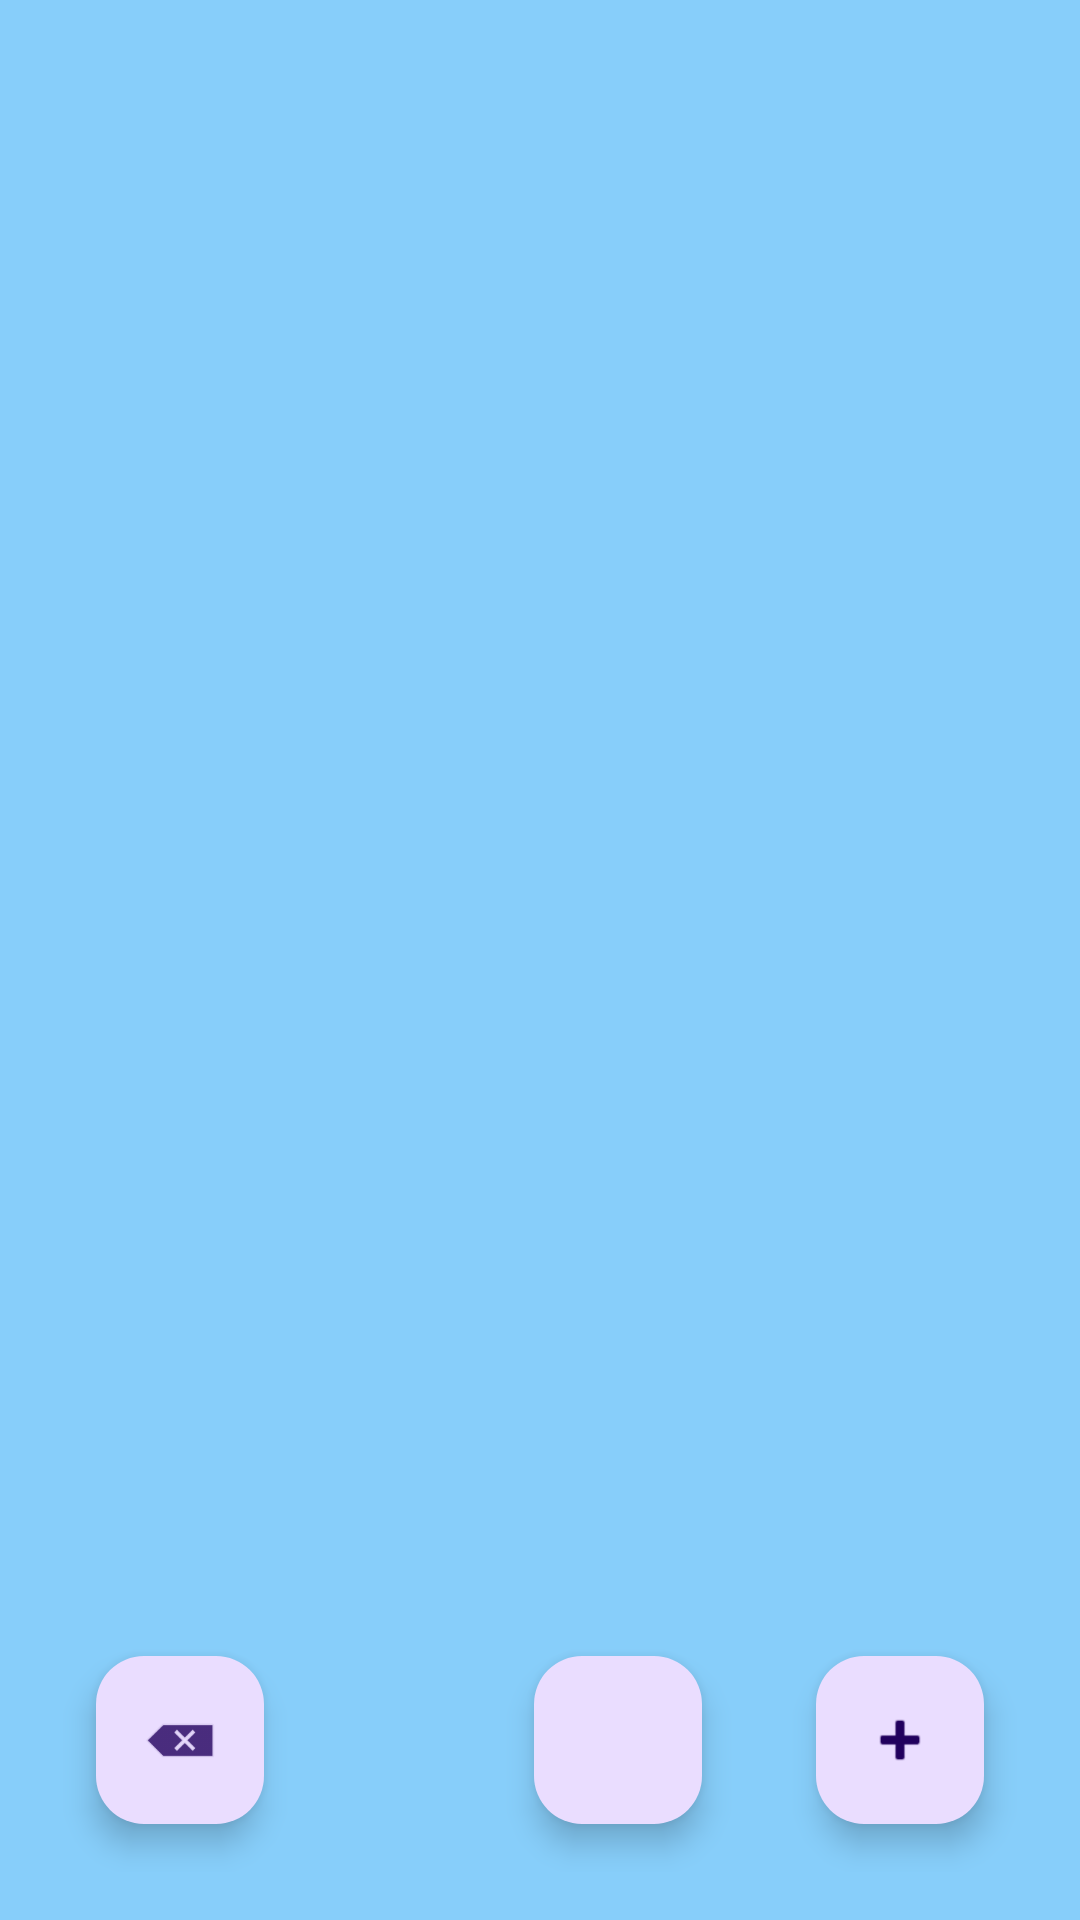

This screen was rendered from an Android layout file. Write that file and the resources it references.
<!-- AndroidManifest.xml: application theme Theme.ProiectPAM -->
<!-- res/layout/activity_main.xml -->
<?xml version="1.0" encoding="utf-8"?>
<androidx.constraintlayout.widget.ConstraintLayout xmlns:android="http://schemas.android.com/apk/res/android"
    xmlns:app="http://schemas.android.com/apk/res-auto"
    xmlns:tools="http://schemas.android.com/tools"
    android:layout_width="match_parent"
    android:layout_height="match_parent"
    android:background="#87CEFA"
    android:padding="16dp"
    >


    

    

    <androidx.recyclerview.widget.RecyclerView
        android:id="@+id/recyclerView"
        android:layout_width="match_parent"
        android:layout_height="match_parent"
        android:layout_marginTop="16dp"
        android:layout_marginBottom="16dp"
        app:layout_constraintBottom_toTopOf="@id/fabAdd"
        app:layout_constraintTop_toTopOf="parent"
        app:layout_constraintVertical_bias="0.0"
        tools:layout_editor_absoluteX="0dp" />

    <com.google.android.material.floatingactionbutton.FloatingActionButton
        android:id="@+id/fabAdd"
        android:layout_width="wrap_content"
        android:layout_height="wrap_content"
        android:src="@android:drawable/ic_input_add"
        app:layout_constraintEnd_toEndOf="parent"
        app:layout_constraintBottom_toBottomOf="parent"
        android:layout_marginEnd="16dp"
        android:layout_marginBottom="16dp"
        android:contentDescription="Buton pentru adăugare" />

    <com.google.android.material.floatingactionbutton.FloatingActionButton
        android:id="@+id/fabArrow"
        android:layout_width="wrap_content"
        android:layout_height="wrap_content"
        android:layout_marginStart="90dp"
        android:layout_marginBottom="16dp"
        android:contentDescription="Buton pentru săgeată"
        android:src="@drawable/arrow_right_alt"
        app:layout_constraintBottom_toBottomOf="parent"
        app:layout_constraintStart_toEndOf="@id/fabDelete" />

    <com.google.android.material.floatingactionbutton.FloatingActionButton
        android:id="@+id/fabDelete"
        android:layout_width="wrap_content"
        android:layout_height="wrap_content"
        android:src="@android:drawable/ic_input_delete"
        app:layout_constraintStart_toStartOf="parent"
        app:layout_constraintBottom_toBottomOf="parent"
        android:layout_marginStart="16dp"
        android:layout_marginBottom="16dp"
        android:contentDescription="Buton pentru ștergere" />

</androidx.constraintlayout.widget.ConstraintLayout>
<!-- resources referenced by this layout -->
<resources>
  <style name="Theme.ProiectPAM" parent="Base.Theme.ProiectPAM" />
  <style name="Base.Theme.ProiectPAM" parent="Theme.Material3.DayNight.NoActionBar">
          
          
      </style>
</resources>
